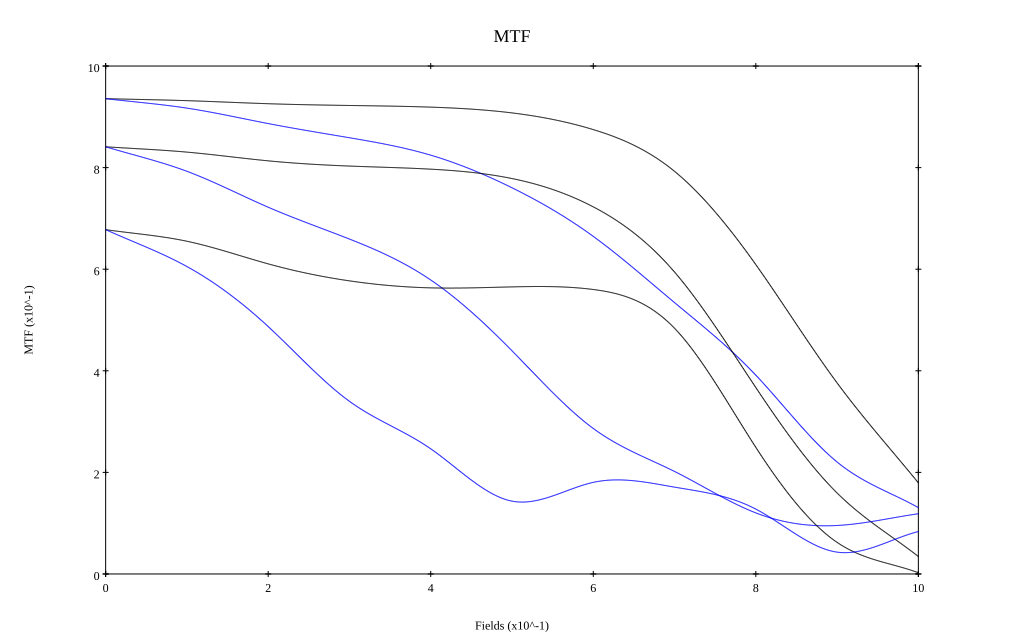

Values plotted in this chart, from the file beside it:
, 0, 0.1, 0.2, 0.3, 0.4, 0.5, 0.6, 0.7, 0.8, 0.9, 1
10 sag, 0.936, 0.932, 0.926, 0.922, 0.919, 0.908, 0.875, 0.793, 0.609, 0.376, 0.179
10 tan, 0.936, 0.917, 0.887, 0.859, 0.824, 0.76, 0.665, 0.534, 0.391, 0.22, 0.131
20 sag, 0.841, 0.831, 0.813, 0.803, 0.797, 0.778, 0.723, 0.594, 0.367, 0.159, 0.034
20 tan, 0.841, 0.793, 0.722, 0.659, 0.579, 0.439, 0.286, 0.202, 0.12, 0.095, 0.119
40 sag, 0.678, 0.655, 0.611, 0.577, 0.563, 0.565, 0.56, 0.484, 0.249, 0.062, 0.002
40 tan, 0.678, 0.605, 0.487, 0.34, 0.246, 0.143, 0.18, 0.171, 0.128, 0.043, 0.084
